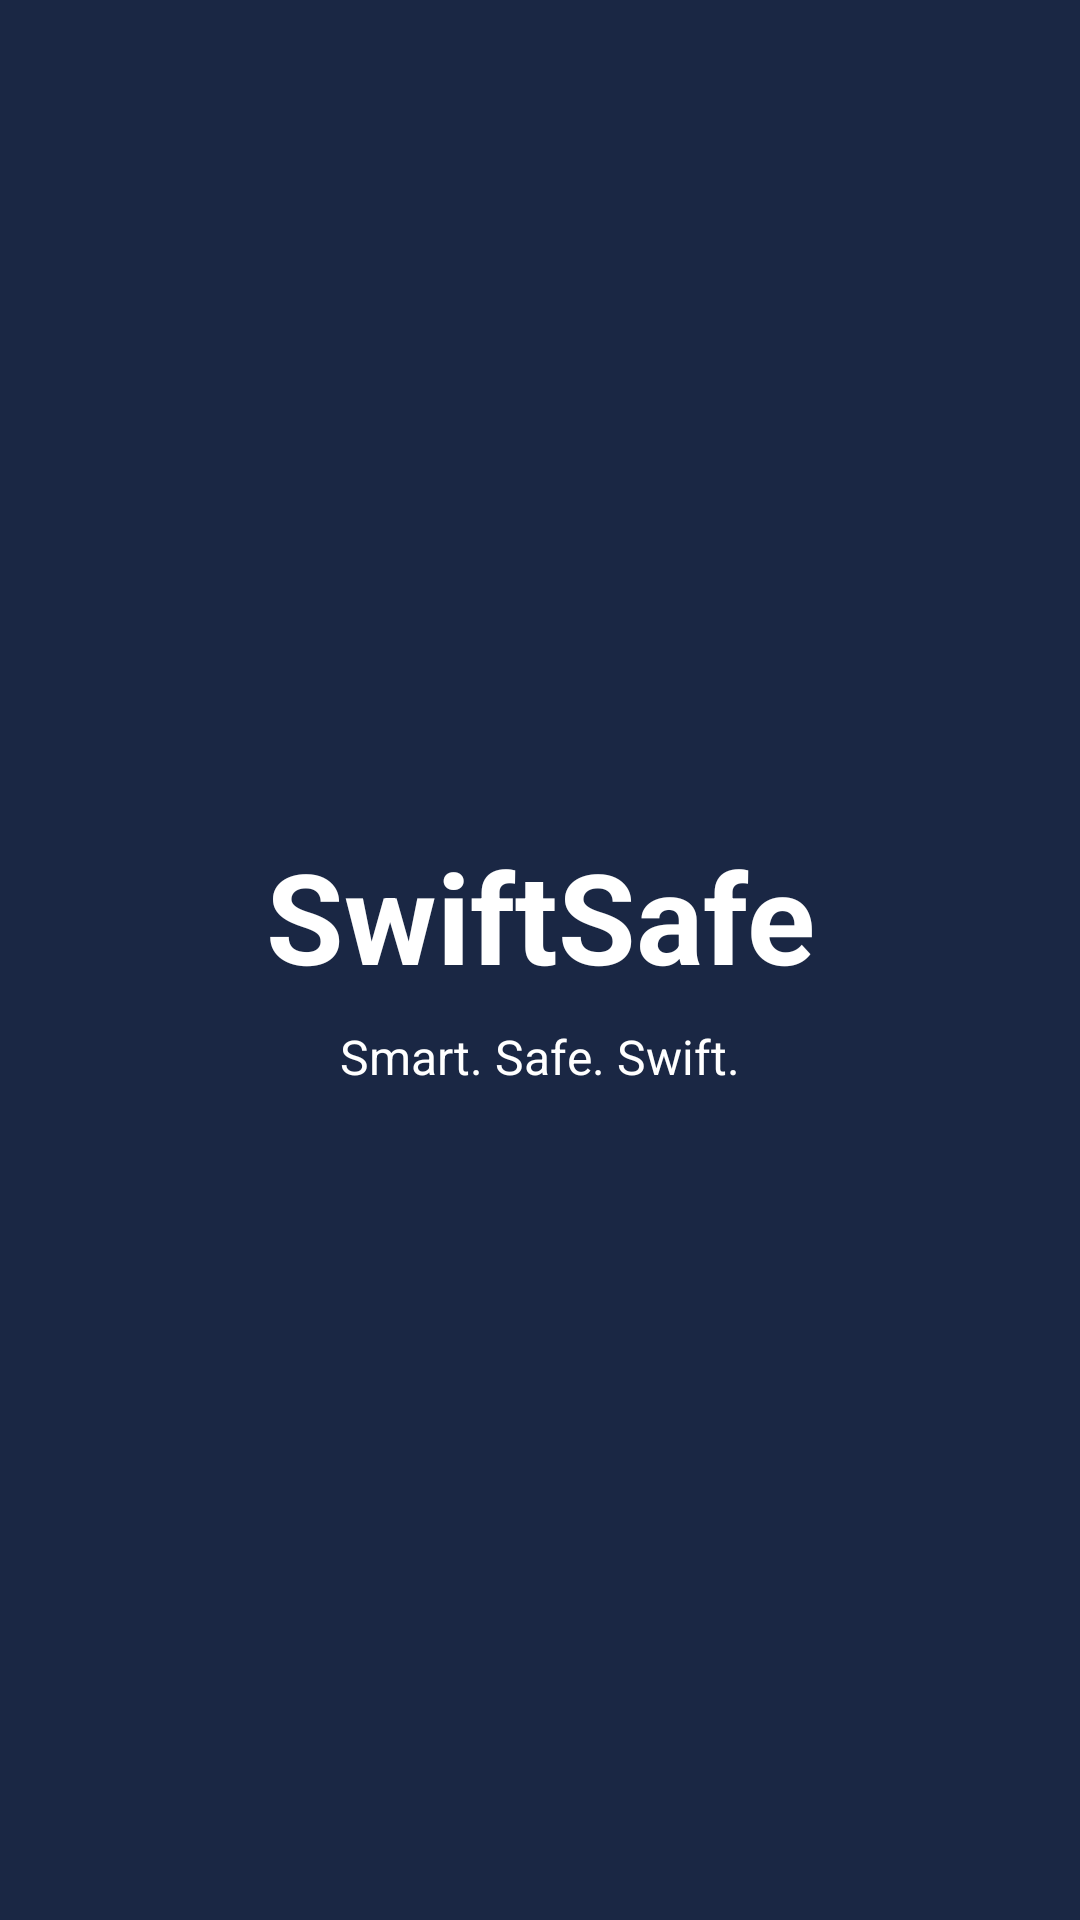

Here is an Android app screen rendered from its layout file. Give the layout XML and the strings, colors and styles it references.
<!-- AndroidManifest.xml: activity theme Theme.SwiftSafe.Splash -->
<!-- res/layout/activity_splash.xml -->
<?xml version="1.0" encoding="utf-8"?>
<androidx.constraintlayout.widget.ConstraintLayout
    xmlns:android="http://schemas.android.com/apk/res/android"
    xmlns:app="http://schemas.android.com/apk/res-auto"
    xmlns:tools="http://schemas.android.com/tools"
    android:id="@+id/main"
    android:layout_width="match_parent"
    android:layout_height="match_parent"
    android:background="#1A2744"
    tools:context=".SplashActivity">

    <TextView
        android:id="@+id/tvAppName"
        android:layout_width="wrap_content"
        android:layout_height="wrap_content"
        android:text="SwiftSafe"
        android:textColor="#FFFFFF"
        android:textSize="42sp"
        android:textStyle="bold"
        app:layout_constraintBottom_toTopOf="@+id/tvTagline"
        app:layout_constraintEnd_toEndOf="parent"
        app:layout_constraintStart_toStartOf="parent"
        app:layout_constraintTop_toTopOf="parent"
        app:layout_constraintVertical_chainStyle="packed"/>

    <TextView
        android:id="@+id/tvTagline"
        android:layout_width="wrap_content"
        android:layout_height="wrap_content"
        android:text="Smart. Safe. Swift."
        android:textColor="#FFFFFF"
        android:textSize="16sp"
        android:layout_marginTop="8dp"
        app:layout_constraintBottom_toBottomOf="parent"
        app:layout_constraintEnd_toEndOf="parent"
        app:layout_constraintStart_toStartOf="parent"
        app:layout_constraintTop_toBottomOf="@+id/tvAppName"/>


</androidx.constraintlayout.widget.ConstraintLayout>
<!-- resources referenced by this layout -->
<resources>
  <style name="Theme.SwiftSafe.Splash" parent="Theme.SwiftSafe">
          <item name="android:statusBarColor">@color/swiftsafe_blue</item>
          <item name="android:navigationBarColor">@color/swiftsafe_blue</item>
      </style>
  <style name="Theme.SwiftSafe" parent="Base.Theme.SwiftSafe" />
  <color name="swiftsafe_blue">#1A2744</color>
  <style name="Base.Theme.SwiftSafe" parent="Theme.Material3.DayNight.NoActionBar">
          
          <item name="colorPrimary">@color/swiftsafe_blue</item>
          <item name="colorPrimaryDark">@color/swiftsafe_dark_blue</item>
          <item name="colorPrimaryVariant">@color/swiftsafe_light_blue</item>
          <item name="colorOnPrimary">@color/white</item>
  
          
          <item name="colorSecondary">@color/swiftsafe_silver</item>
          <item name="colorOnSecondary">@color/swiftsafe_blue</item>
  
          
          <item name="android:colorBackground">@color/background_grey</item>
          <item name="colorSurface">@color/white</item>
          <item name="colorOnSurface">@color/text_dark</item>
  
          
          <item name="android:statusBarColor">@color/swiftsafe_dark_blue</item>
          <item name="android:navigationBarColor">@color/white</item>
  
          
          <item name="android:textColorPrimary">@color/text_dark</item>
          <item name="android:textColorSecondary">@color/text_medium</item>
  
          
          <item name="materialButtonStyle">@style/SwiftSafe.Button</item>
      </style>
  <color name="swiftsafe_dark_blue">#0D1B2A</color>
  <color name="swiftsafe_light_blue">#2C3E6B</color>
  <color name="white">#FFFFFF</color>
  <color name="swiftsafe_silver">#C0C0C0</color>
  <color name="background_grey">#F0F2F5</color>
  <color name="text_dark">#1A2744</color>
  <color name="text_medium">#666666</color>
  <style name="SwiftSafe.Button" parent="Widget.Material3.Button">
          <item name="cornerRadius">8dp</item>
          <item name="android:paddingTop">12dp</item>
          <item name="android:paddingBottom">12dp</item>
          <item name="backgroundTint">@color/swiftsafe_blue</item>
      </style>
</resources>
